Dataset: brain_mri(clean_dataset) (GitHub, tuankiet050605/US-Plates-classification). Classes: glioma, meningioma, no tumor, pituitary tumor.

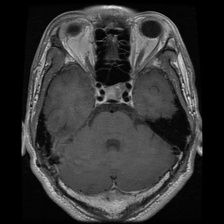
Label: pituitary tumor

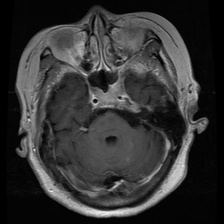
Label: pituitary tumor

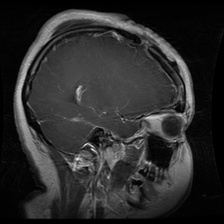
Label: glioma

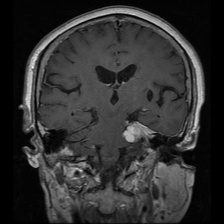
Label: meningioma

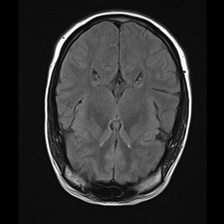
Label: no tumor

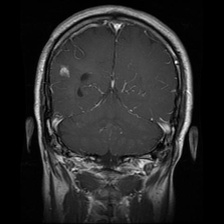
Label: glioma
